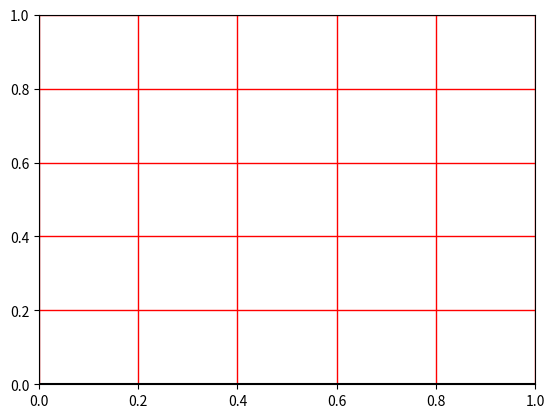

Write Python code to recreate this figure.
from matplotlib import pyplot as plt
from matplotlib.patches import Polygon
import numpy as np

# draw x and y axis
plt.axhline(y = 0, color="black")
plt.axvline(x = 0, color="black")
# draw a red grid 
plt.grid(True, linewidth= 1, color='red', linestyle= '-')

def quadrilateral_transformation(a,b,c,d,e,f,g,h,i,j,k,l):
    #Defining the points of the quadrilateral    
    pts = np.array([[a,b],[c,d],[e,f],[g,h] ])
    #Defining 'p' as a polygon with the points mentioned above
    p = Polygon(pts, color="orange")
    ax = plt.gca()
    ax.add_patch(p)
    #Set the x and y axis
    ax.set_xlim(-10,10)
    ax.set_ylim(-10,10)
    #Transformation matrix
    tm = np.array([[i,j],[k,l]])
    #Transformed points (original * tm)
    pts_transformed = (pts.dot(tm))
    print("The transformed points are: ","\n" , pts_transformed)
    print("The transformed shape is in green, the original is orange.")
    #Plot the transformed points as a green shape
    p_transformed = Polygon(pts_transformed, color='green')
    ax = plt.gca()
    ax.add_patch(p_transformed)

##Coordinates of the original shape    
#(a,b) = (2,2)
#(c,d) = (2,4)
#(e,f) = (4,4)
#(g,h) = (4,2)
##Transformation Matrix
#(i,j) = (1,0)
#(k,l) = (0,-1) 
#quadrilateral_transformation(a,b,c,d,e,f,g,h,i,j)

plt.show()
plt.close()
